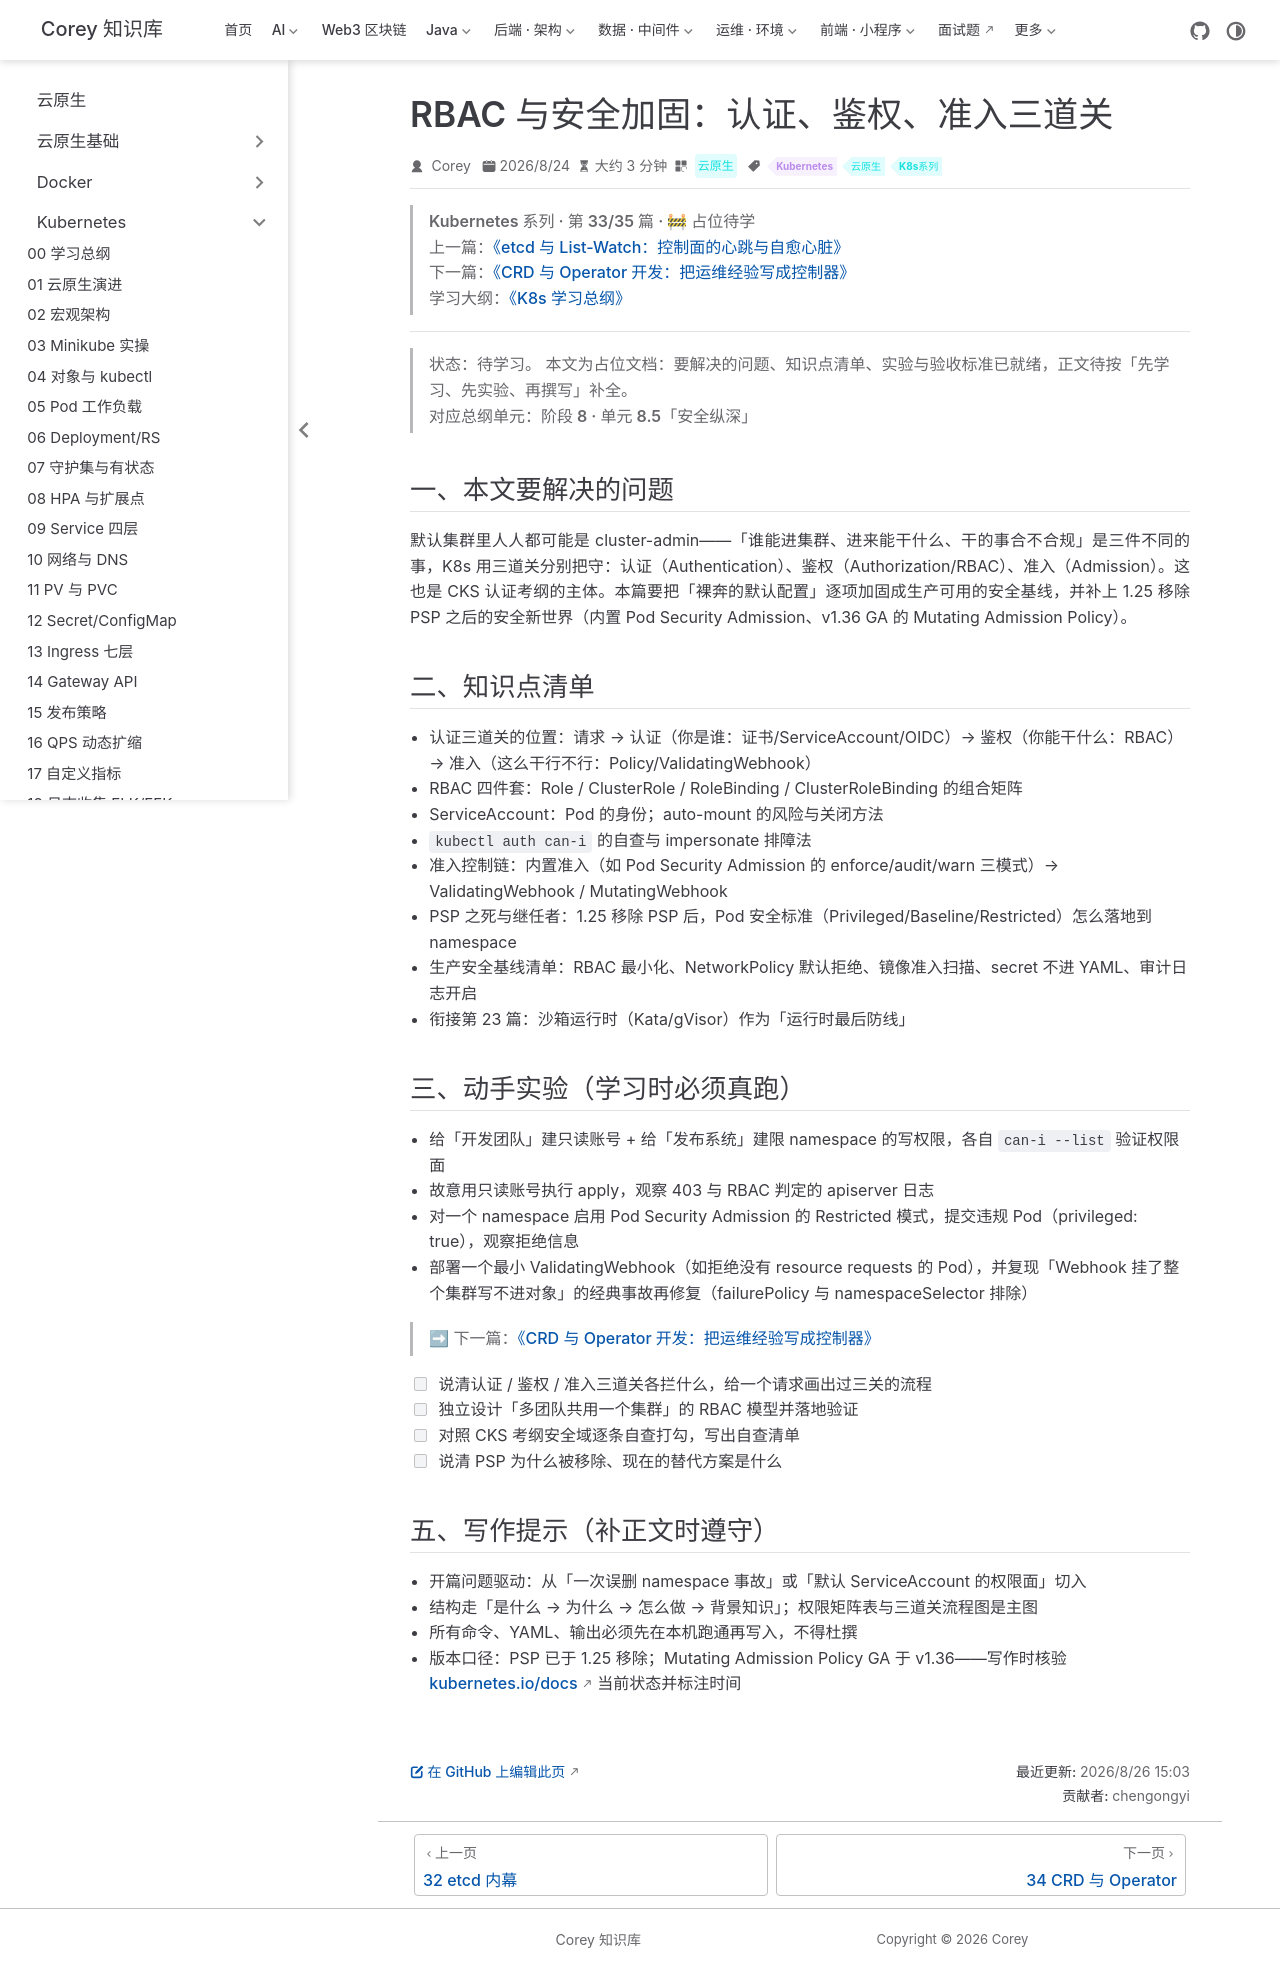

repository: code-corey/code-corey.github.io · page: 云原生/k8s/k8s-33-rbac-security.html · generator: jekyll

---
title: "RBAC 与安全加固：认证、鉴权、准入三道关"
sidebarGroup: Kubernetes
shortTitle: 33 RBAC 安全
order: 33
date: 2026-08-24T00:00:00.000Z
category: "云原生"
tag:
  - "Kubernetes"
  - "云原生"
  - "K8s系列"
description: "【占位待学】RBAC 与安全加固——认证、鉴权、准入三道关——对应总纲阶段 8 · 单元 8.5。学完本篇应能：独立设计多团队集群的权限模型；对照 CKS 考纲完成一次安全自查"
---

> **Kubernetes 系列 · 第 33/35 篇 · 🚧 占位待学**
> 上一篇：[《etcd 与 List-Watch：控制面的心跳与自愈心脏》](/云原生/k8s/k8s-32-etcd-listwatch)
> 下一篇：[《CRD 与 Operator 开发：把运维经验写成控制器》](/云原生/k8s/k8s-34-crd-operator)
> 学习大纲：[《K8s 学习总纲》](/云原生/k8s/k8s-00-roadmap)

---

> **状态：待学习。** 本文为占位文档：要解决的问题、知识点清单、实验与验收标准已就绪，正文待按「先学习、先实验、再撰写」补全。
> 对应总纲单元：**阶段 8 · 单元 8.5「安全纵深」**

## 一、本文要解决的问题

默认集群里人人都可能是 cluster-admin——「谁能进集群、进来能干什么、干的事合不合规」是三件不同的事，K8s 用三道关分别把守：认证（Authentication）、鉴权（Authorization/RBAC）、准入（Admission）。这也是 CKS 认证考纲的主体。本篇要把「裸奔的默认配置」逐项加固成生产可用的安全基线，并补上 1.25 移除 PSP 之后的安全新世界（内置 Pod Security Admission、v1.36 GA 的 Mutating Admission Policy）。

## 二、知识点清单

- 认证三道关的位置：请求 → 认证（你是谁：证书/ServiceAccount/OIDC）→ 鉴权（你能干什么：RBAC）→ 准入（这么干行不行：Policy/ValidatingWebhook）
- RBAC 四件套：Role / ClusterRole / RoleBinding / ClusterRoleBinding 的组合矩阵
- ServiceAccount：Pod 的身份；auto-mount 的风险与关闭方法
- `kubectl auth can-i` 的自查与 impersonate 排障法
- 准入控制链：内置准入（如 Pod Security Admission 的 enforce/audit/warn 三模式）→ ValidatingWebhook / MutatingWebhook
- PSP 之死与继任者：1.25 移除 PSP 后，Pod 安全标准（Privileged/Baseline/Restricted）怎么落地到 namespace
- 生产安全基线清单：RBAC 最小化、NetworkPolicy 默认拒绝、镜像准入扫描、secret 不进 YAML、审计日志开启
- 衔接第 23 篇：沙箱运行时（Kata/gVisor）作为「运行时最后防线」

## 三、动手实验（学习时必须真跑）

- 给「开发团队」建只读账号 + 给「发布系统」建限 namespace 的写权限，各自 `can-i --list` 验证权限面
- 故意用只读账号执行 apply，观察 403 与 RBAC 判定的 apiserver 日志
- 对一个 namespace 启用 Pod Security Admission 的 Restricted 模式，提交违规 Pod（privileged: true），观察拒绝信息
- 部署一个最小 ValidatingWebhook（如拒绝没有 resource requests 的 Pod），并复现「Webhook 挂了整个集群写不进对象」的经典事故再修复（failurePolicy 与 namespaceSelector 排除）

> ➡ 下一篇：[《CRD 与 Operator 开发：把运维经验写成控制器》](/云原生/k8s/k8s-34-crd-operator)

- [ ] 说清认证 / 鉴权 / 准入三道关各拦什么，给一个请求画出过三关的流程
- [ ] 独立设计「多团队共用一个集群」的 RBAC 模型并落地验证
- [ ] 对照 CKS 考纲安全域逐条自查打勾，写出自查清单
- [ ] 说清 PSP 为什么被移除、现在的替代方案是什么

## 五、写作提示（补正文时遵守）

- 开篇问题驱动：从「一次误删 namespace 事故」或「默认 ServiceAccount 的权限面」切入
- 结构走「是什么 → 为什么 → 怎么做 → 背景知识」；权限矩阵表与三道关流程图是主图
- 所有命令、YAML、输出必须先在本机跑通再写入，不得杜撰
- 版本口径：PSP 已于 1.25 移除；Mutating Admission Policy GA 于 v1.36——写作时核验 kubernetes.io/docs 当前状态并标注时间
